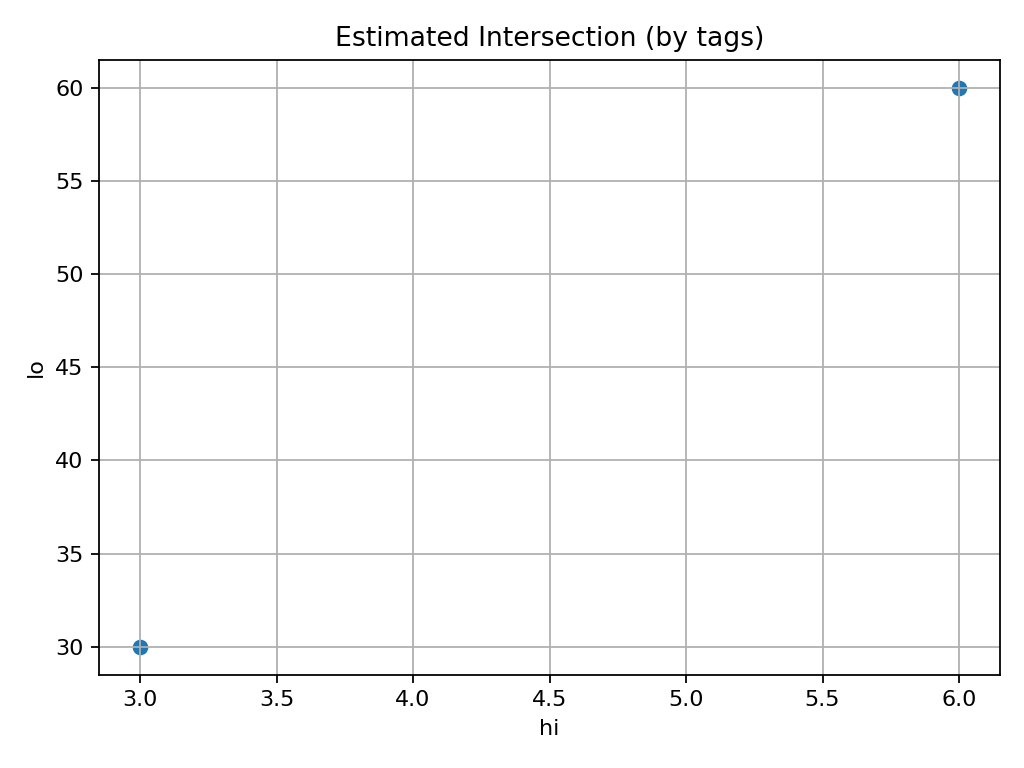

The data file committed next to this chart (first rows):
idx, hi, lo
0, 6, 60
1, 3, 30
